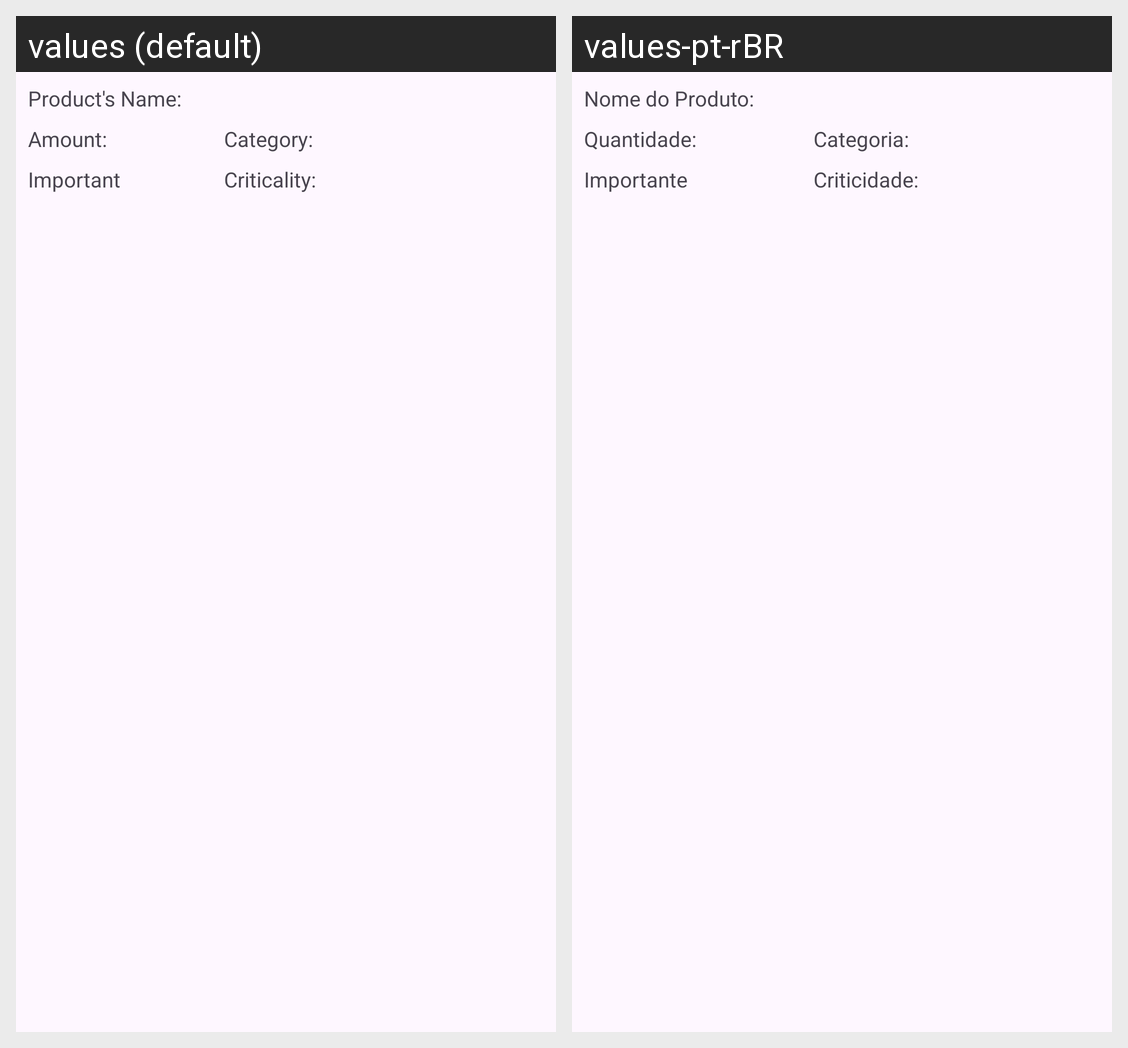

Here is an Android app screen in its default locale and in the app's own translations. Write out the translated-string differences for the strings that appear on this screen.
Android screen res/layout/linha_lista_produto.xml rendered under 2 locales, left to right: values (default), values-pt-rBR. Device: Nexus 5 (rendered at 1080×1920; each locale shown at half size, 540×960, under a caption strip naming it); theme Theme.MyStock.
Strings drawn on this screen, with the default value and each locale's value (text and hints the layout hard-codes, and strings that could not be matched under every locale, appear in the picture but are not listed):

nome
  values: Product's Name:
  values-pt-rBR: Nome do Produto: 

quantidade
  values: Amount:
  values-pt-rBR: Quantidade:

checkBoxImportante
  values: Important
  values-pt-rBR: Importante

criticidadeLabel
  values: Criticality:
  values-pt-rBR: Criticidade:

textViewCategoriaTelaLista
  values: Category:
  values-pt-rBR: Categoria:
